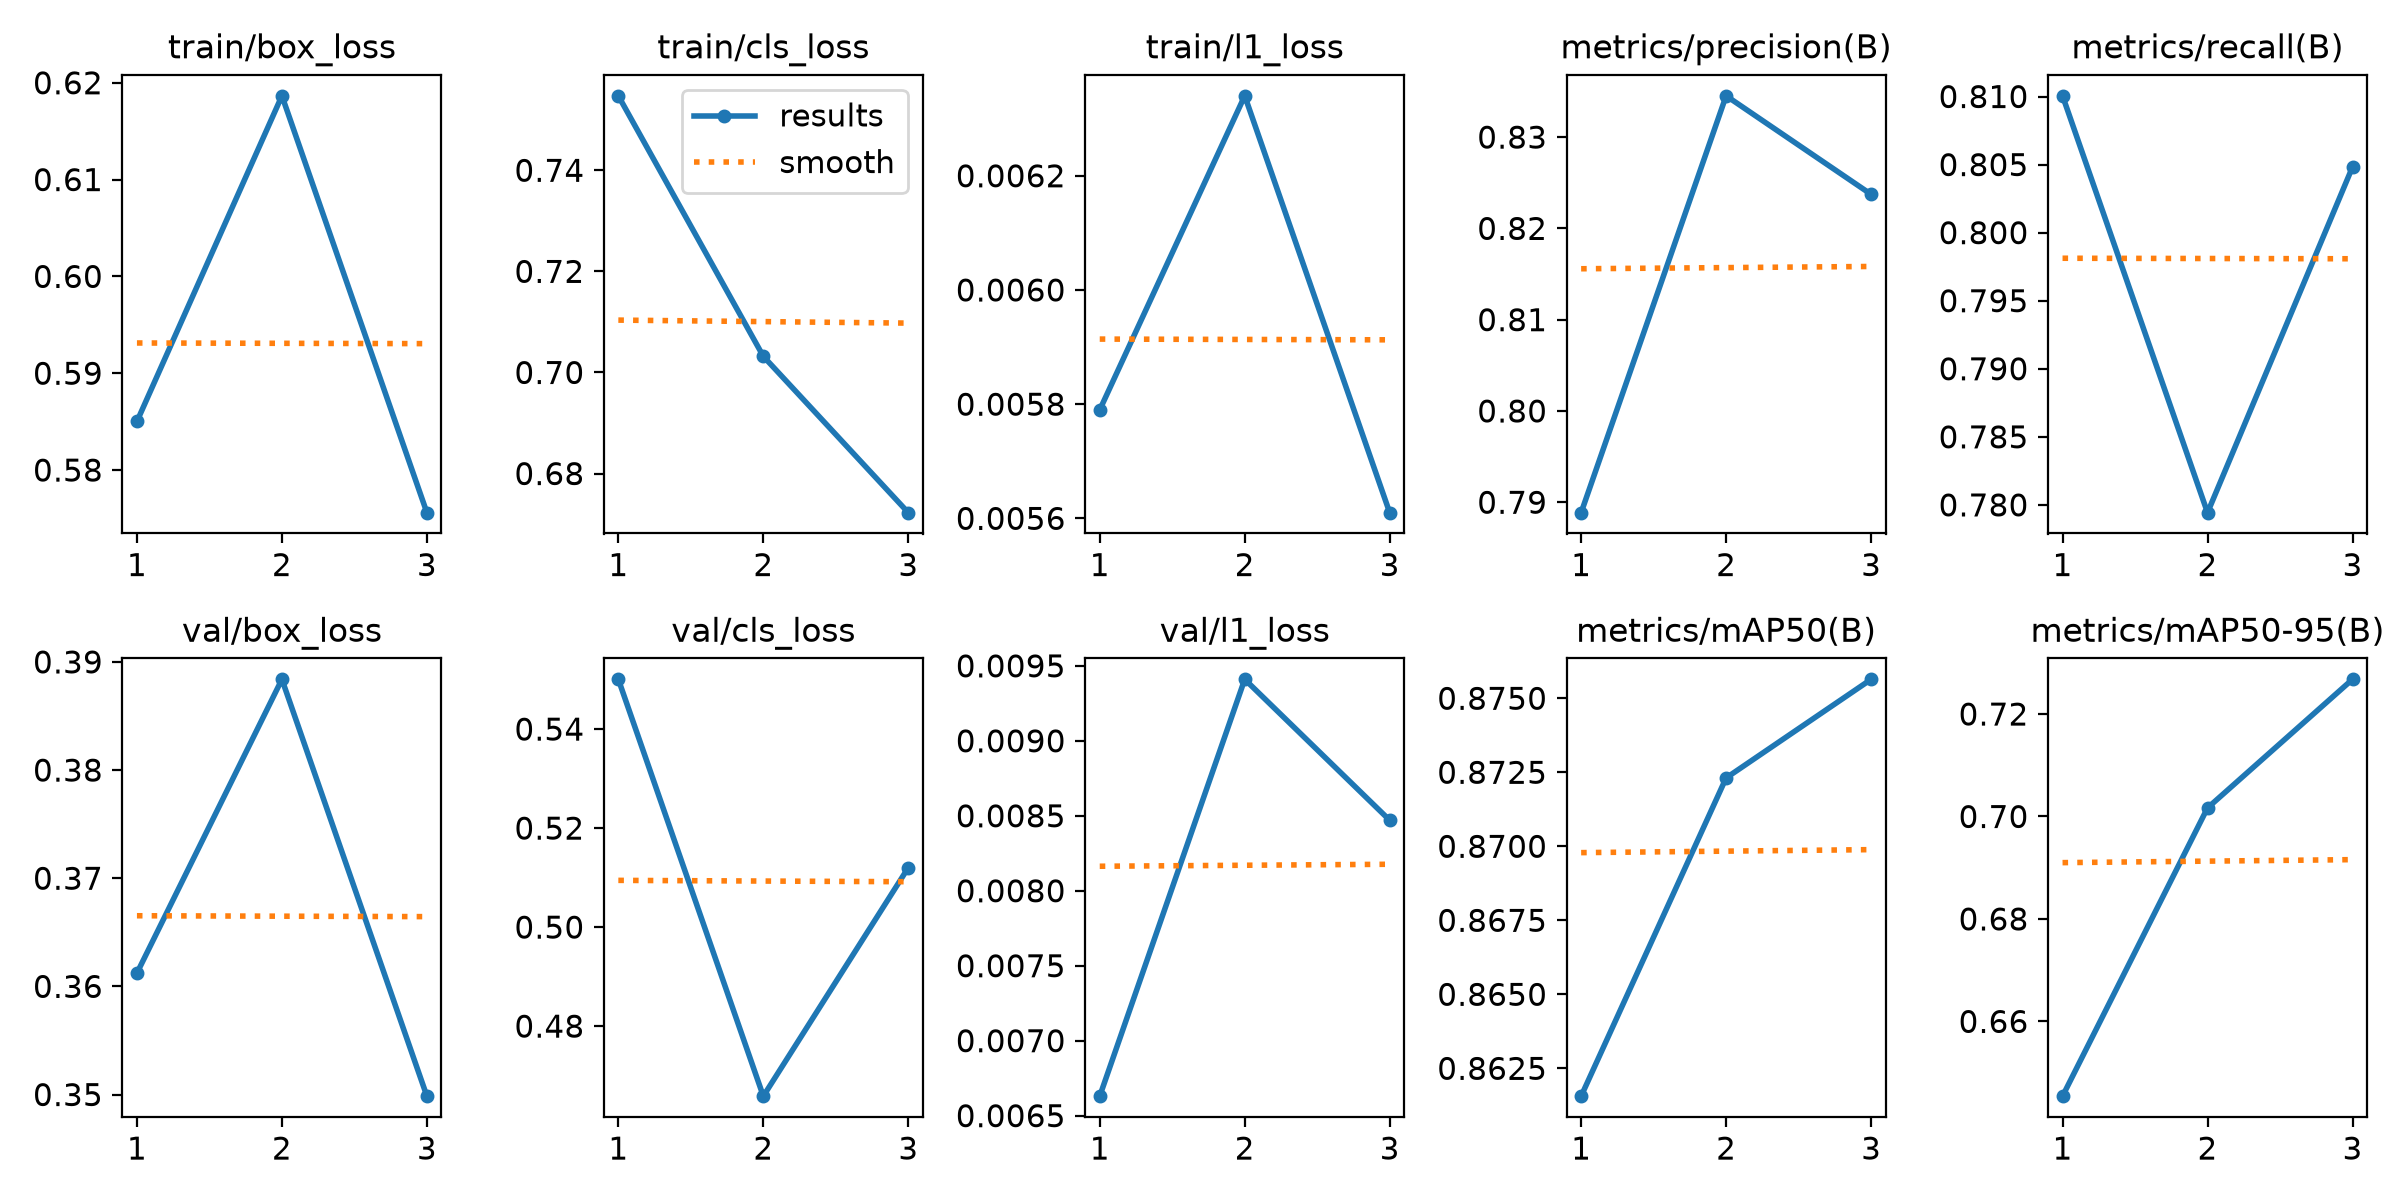

Source data for this figure (header and first rows):
epoch, time, train/box_loss, train/cls_loss, train/l1_loss, metrics/precision(B), metrics/recall(B), metrics/mAP50(B), metrics/mAP50-95(B), val/box_loss, val/cls_loss, val/l1_loss, lr/pg0, lr/pg1, lr/pg2
1, 1103, 0.585, 0.7547, 0.00579, 0.7889, 0.8101, 0.8616, 0.6454, 0.3612, 0.5501, 0.00663, 0.0006231, 0.0006231, 0.0006231
2, 2444, 0.6187, 0.7032, 0.00634, 0.8345, 0.7794, 0.8723, 0.7017, 0.3884, 0.4658, 0.00941, 0.0008362, 0.0008362, 0.0008362
3, 3186, 0.5756, 0.6723, 0.00561, 0.8237, 0.8048, 0.8756, 0.7268, 0.3498, 0.512, 0.00847, 0.000425, 0.000425, 0.000425
